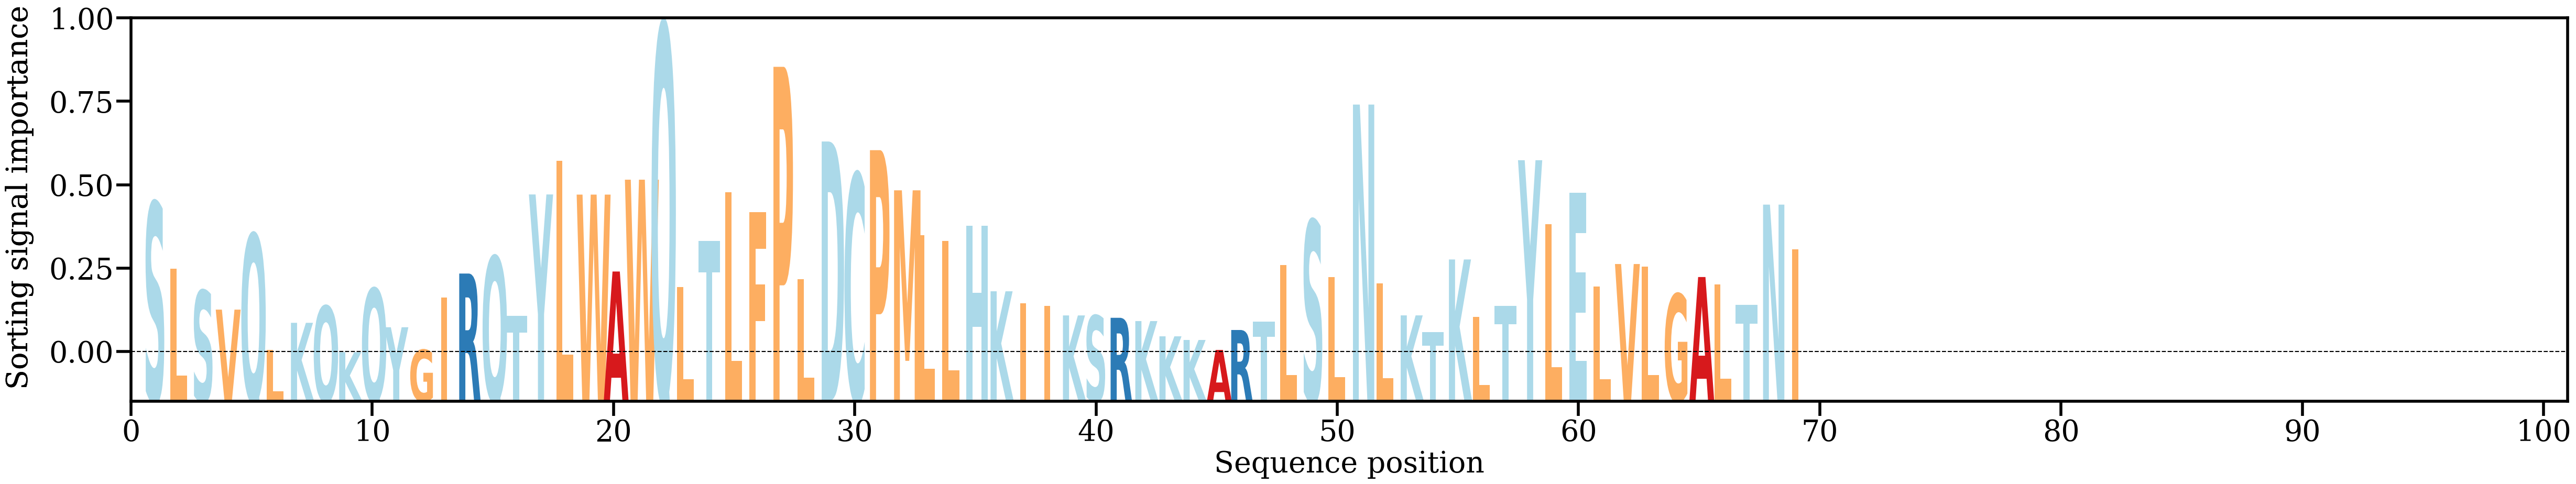

Values plotted in this chart, from the file beside it:
AA, Alpha
S, [0.0201613]
L, [0.01365804]
S, [0.01148701]
V, [0.00961201]
Q, [0.0170473]
L, [0.00562918]
K, [0.00831448]
Q, [0.00995754]
K, [0.00542107]
Q, [0.0116853]
Y, [0.00787714]
G, [0.0056551]
I, [0.01082603]
R, [0.01316393]
Q, [0.01483762]
T, [0.00901378]
Y, [0.02094944]
L, [0.02425329]
W, [0.02093471]
A, [0.01336395]
W, [0.02240324]
Q, [0.03772419]
L, [0.01182882]
T, [0.01637771]
L, [0.02117872]
F, [0.01921708]
P, [0.03351275]
L, [0.01260468]
D, [0.02616244]
C, [0.02297099]
P, [0.02530802]
M, [0.02135653]
L, [0.0169638]
L, [0.01634965]
H, [0.01785363]
K, [0.01141761]
I, [0.01025846]
I, [0.00997906]
K, [0.00904109]
S, [0.00902209]
R, [0.00880774]
K, [0.00848625]
K, [0.00698532]
K, [0.00662553]
A, [0.00564488]
R, [0.00760742]
T, [0.0084464]
L, [0.01399242]
S, [0.01838006]
L, [0.01283045]
N, [0.02979754]
L, [0.01221345]
K, [0.00904635]
T, [0.00739442]
K, [0.0145496]
L, [0.00888748]
T, [0.0099984]
Y, [0.0243201]
L, [0.01800699]
E, [0.02113312]
... 9 more rows
